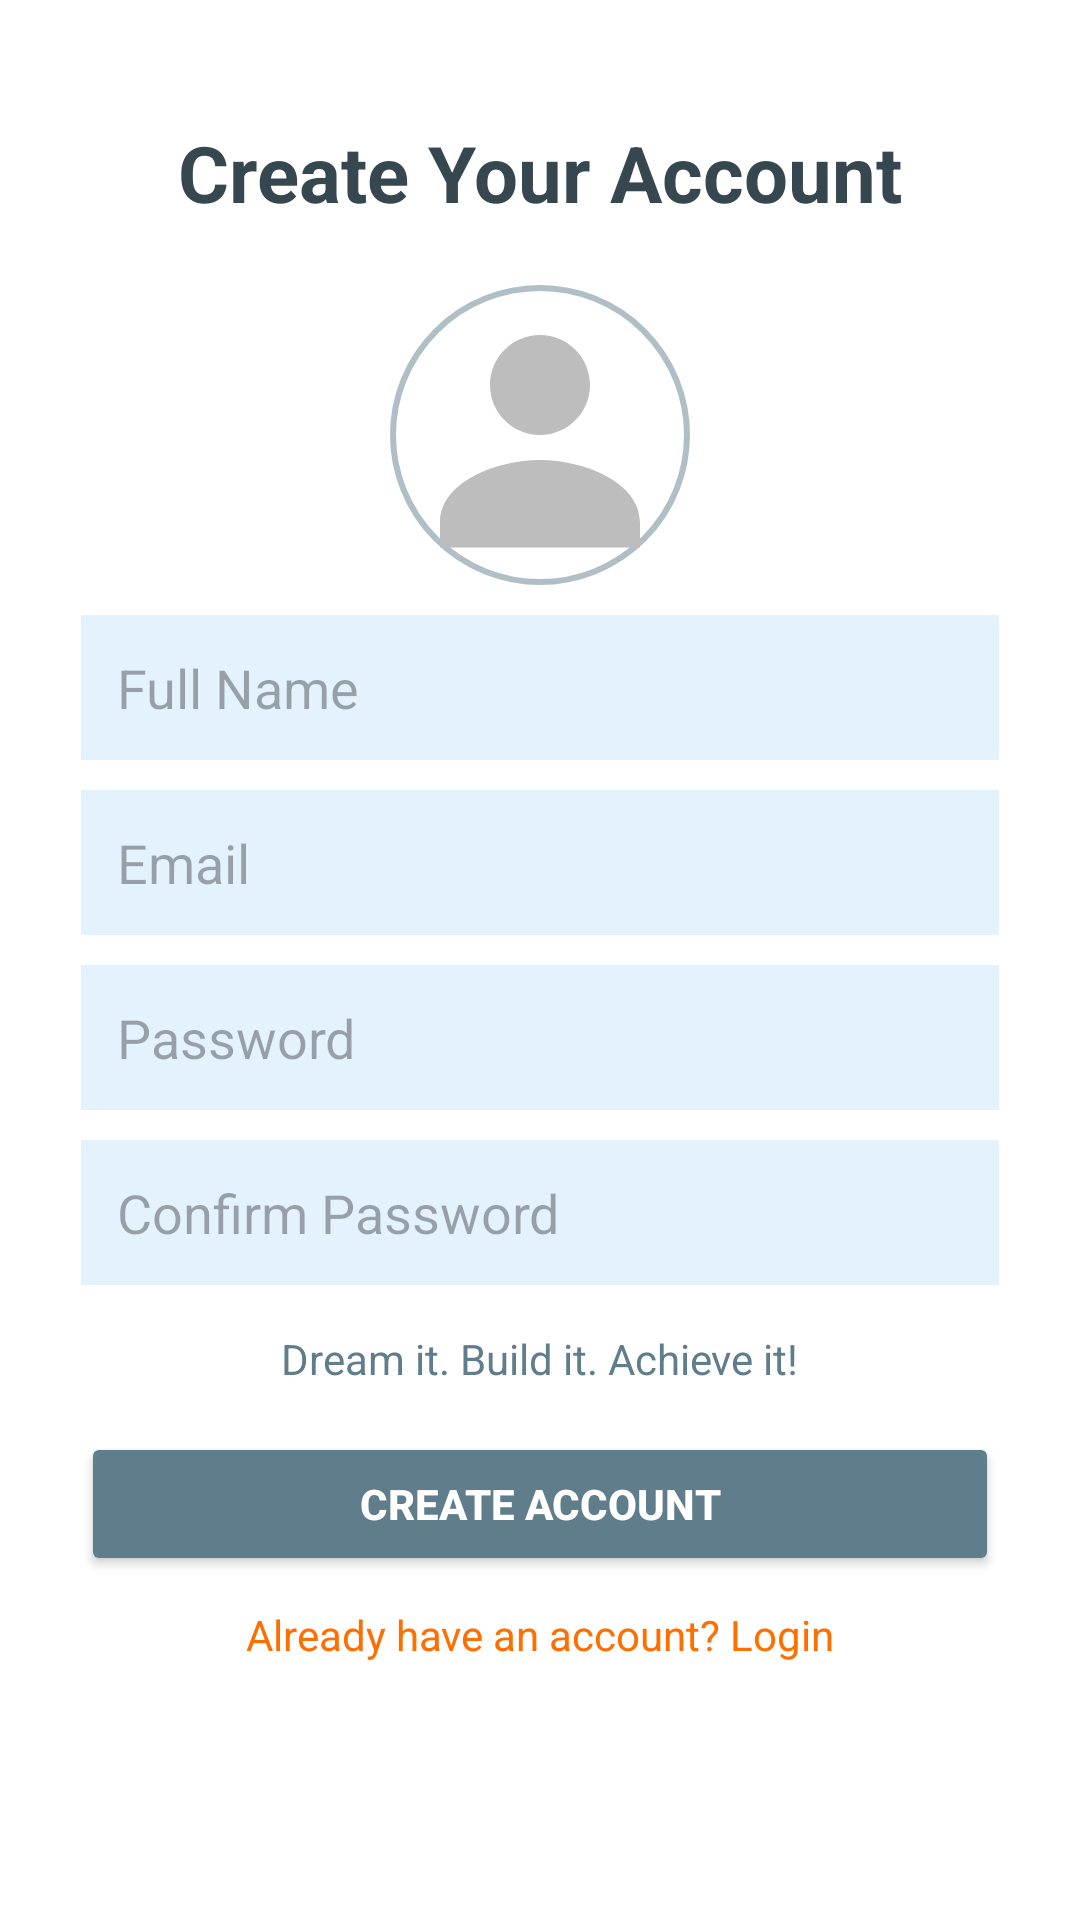

Write the Android layout XML for this screen, with the resource values it uses.
<!-- AndroidManifest.xml: application theme Theme.NextSteps -->
<!-- res/layout/activity_sign_up.xml -->
<?xml version="1.0" encoding="utf-8"?>
<androidx.constraintlayout.widget.ConstraintLayout
    xmlns:android="http://schemas.android.com/apk/res/android"
    xmlns:app="http://schemas.android.com/apk/res-auto"
    xmlns:tools="http://schemas.android.com/tools"
    android:layout_width="match_parent"
    android:layout_height="match_parent"
    android:background="@color/white"
    tools:context=".SignUpActivity">

    
    <TextView
        android:id="@+id/tvSignUpTitle"
        android:layout_width="wrap_content"
        android:layout_height="wrap_content"
        android:text="Create Your Account"
        android:textSize="26sp"
        android:textStyle="bold"
        android:textColor="#37474F"
        android:layout_marginTop="40dp"
        app:layout_constraintTop_toTopOf="parent"
        app:layout_constraintStart_toStartOf="parent"
        app:layout_constraintEnd_toEndOf="parent" />

    
    <ImageView
        android:id="@+id/ivProfileImage"
        android:layout_width="100dp"
        android:layout_height="100dp"
        android:src="@drawable/ic_profile_placeholder"
        android:background="@drawable/circle_background"
        android:contentDescription="Profile Image"
        android:layout_marginTop="20dp"
        android:layout_marginBottom="10dp"
        app:layout_constraintTop_toBottomOf="@id/tvSignUpTitle"
        app:layout_constraintStart_toStartOf="parent"
        app:layout_constraintEnd_toEndOf="parent" />

    
    <EditText
        android:id="@+id/etFullName"
        android:layout_width="0dp"
        android:layout_height="wrap_content"
        android:hint="Full Name"
        android:inputType="textPersonName"
        android:background="@drawable/input_background"
        android:padding="12dp"
        android:layout_marginTop="10dp"
        app:layout_constraintTop_toBottomOf="@id/ivProfileImage"
        app:layout_constraintStart_toStartOf="parent"
        app:layout_constraintEnd_toEndOf="parent"
        app:layout_constraintWidth_percent="0.85" />

    
    <EditText
        android:id="@+id/etEmail"
        android:layout_width="0dp"
        android:layout_height="wrap_content"
        android:hint="Email"
        android:inputType="textEmailAddress"
        android:background="@drawable/input_background"
        android:padding="12dp"
        android:layout_marginTop="10dp"
        app:layout_constraintTop_toBottomOf="@id/etFullName"
        app:layout_constraintStart_toStartOf="parent"
        app:layout_constraintEnd_toEndOf="parent"
        app:layout_constraintWidth_percent="0.85" />

    
    <EditText
        android:id="@+id/etPassword"
        android:layout_width="0dp"
        android:layout_height="wrap_content"
        android:hint="Password"
        android:inputType="textPassword"
        android:background="@drawable/input_background"
        android:padding="12dp"
        android:layout_marginTop="10dp"
        app:layout_constraintTop_toBottomOf="@id/etEmail"
        app:layout_constraintStart_toStartOf="parent"
        app:layout_constraintEnd_toEndOf="parent"
        app:layout_constraintWidth_percent="0.85" />

    
    <EditText
        android:id="@+id/etConfirmPassword"
        android:layout_width="0dp"
        android:layout_height="wrap_content"
        android:hint="Confirm Password"
        android:inputType="textPassword"
        android:background="@drawable/input_background"
        android:padding="12dp"
        android:layout_marginTop="10dp"
        app:layout_constraintTop_toBottomOf="@id/etPassword"
        app:layout_constraintStart_toStartOf="parent"
        app:layout_constraintEnd_toEndOf="parent"
        app:layout_constraintWidth_percent="0.85" />

    
    <TextView
        android:id="@+id/tvMotivationalLine"
        android:layout_width="wrap_content"
        android:layout_height="wrap_content"
        android:text="Dream it. Build it. Achieve it!"
        android:textSize="14sp"
        android:textColor="#607D8B"
        android:layout_marginTop="15dp"
        app:layout_constraintTop_toBottomOf="@id/etConfirmPassword"
        app:layout_constraintStart_toStartOf="parent"
        app:layout_constraintEnd_toEndOf="parent" />

    
    <Button
        android:id="@+id/btnSignUp"
        android:layout_width="0dp"
        android:layout_height="wrap_content"
        android:text="Create Account"
        android:backgroundTint="#607D8B"
        android:textColor="#FFFFFF"
        android:textStyle="bold"
        android:layout_marginTop="15dp"
        app:layout_constraintTop_toBottomOf="@id/tvMotivationalLine"
        app:layout_constraintStart_toStartOf="parent"
        app:layout_constraintEnd_toEndOf="parent"
        app:layout_constraintWidth_percent="0.85" />

    
    <TextView
        android:id="@+id/tvAlreadyHaveAccount"
        android:layout_width="wrap_content"
        android:layout_height="wrap_content"
        android:text="Already have an account? Login"
        android:textSize="14sp"
        android:textColor="#FF6F00"
        android:layout_marginTop="10dp"
        android:layout_marginBottom="20dp"
        android:clickable="true"
        android:focusable="true"
        tools:ignore="TextContrastCheck"
        app:layout_constraintTop_toBottomOf="@id/btnSignUp"
        app:layout_constraintStart_toStartOf="parent"
        app:layout_constraintEnd_toEndOf="parent" />

</androidx.constraintlayout.widget.ConstraintLayout>
<!-- resources referenced by this layout -->
<resources>
  <color name="white">#FFFFFFFF</color>
  <!-- drawable circle_background (drawable) -->
  <?xml version="1.0" encoding="utf-8"?>
  <shape xmlns:android="http://schemas.android.com/apk/res/android">
      <solid android:color="#FFFFFF" />
      <corners android:radius="50dp" />
      <stroke android:width="2dp" android:color="#B0BEC5" />
  </shape>
  <!-- drawable ic_profile_placeholder (drawable) -->
  <vector xmlns:android="http://schemas.android.com/apk/res/android"
      android:width="24dp"
      android:height="24dp"
      android:viewportWidth="24"
      android:viewportHeight="24">
      <path
          android:fillColor="#BDBDBD"
          android:pathData="M12,12c2.21,0 4,-1.79 4,-4s-1.79,-4 -4,-4 -4,1.79 -4,4 1.79,4 4,4zM12,14c-3.31,0 -8,1.67 -8,5v2h16v-2c0,-3.33 -4.69,-5 -8,-5z" />
  </vector>
  <!-- drawable input_background (drawable) -->
  <?xml version="1.0" encoding="utf-8"?>
  <selector xmlns:android="http://schemas.android.com/apk/res/android">
  
      <item>
          <shape>
              <solid android:color="#E3F2FD" />
          </shape>
      </item>
  </selector>
  <style name="Theme.NextSteps" parent="Base.Theme.NextSteps" />
  <style name="Base.Theme.NextSteps" parent="Theme.Material3.DayNight.NoActionBar">
          
          
      </style>
</resources>
